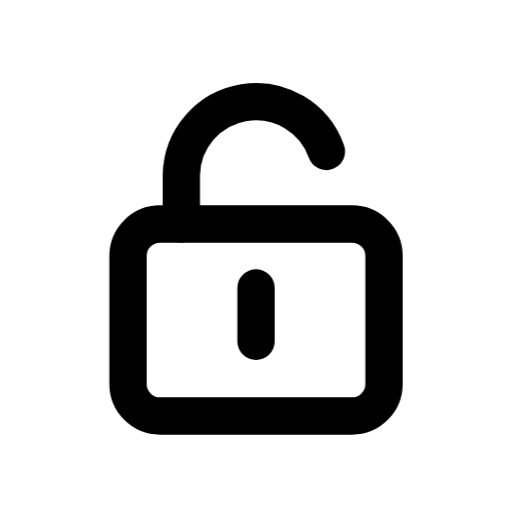
t = 0.00 s
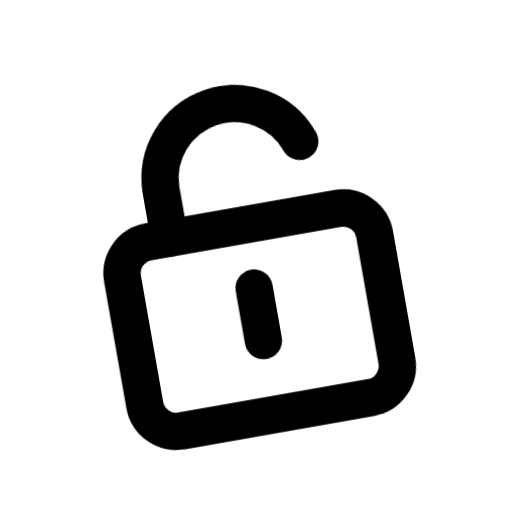
t = 0.11 s
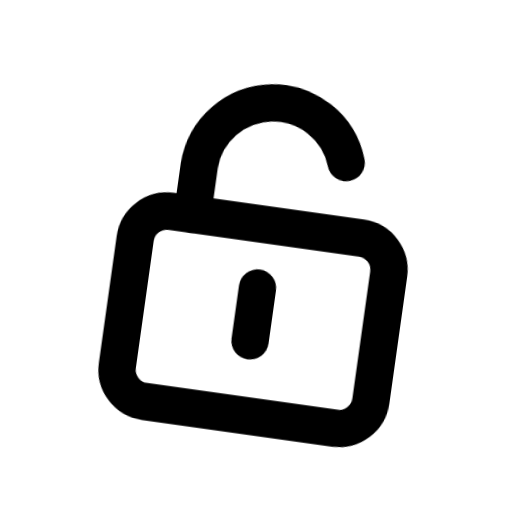
t = 0.25 s
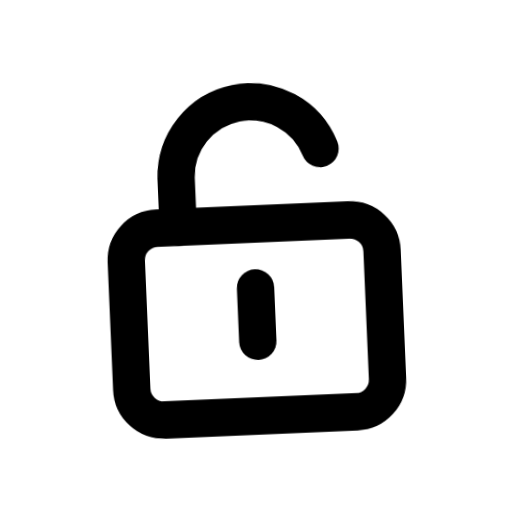
t = 0.35 s
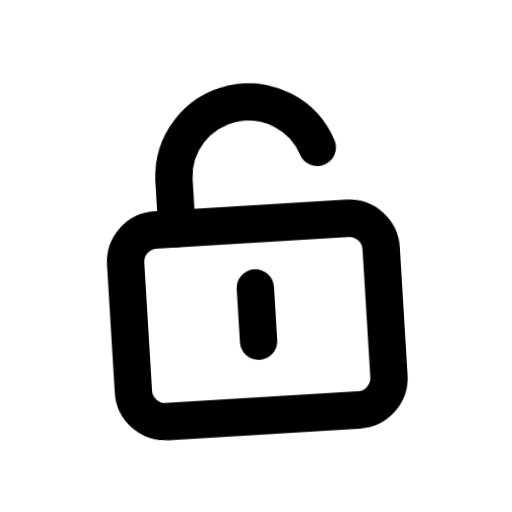
t = 0.46 s
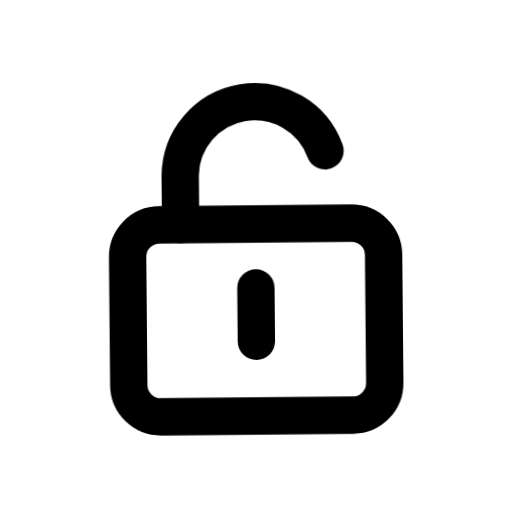
t = 0.62 s

The animated SVG that drew these frames (rendered in a browser with its animation timeline set to each time). Animation: 1 CSS @keyframes rule; one cycle of 0.70 s, repeats indefinitely.

<svg
  xmlns="http://www.w3.org/2000/svg"
  viewBox="0 0 24 24"
  fill="none"
  stroke="currentColor"
  stroke-width="1.75"
  stroke-linecap="round"
  stroke-linejoin="round"
  class="janus-i-unlock"
  aria-hidden="true"
>
  <style>
      .janus-i-unlock .m{transform-box:fill-box;transform-origin:center}
      @keyframes janus-unlock{0%,100%{transform:rotate(0deg)}15%{transform:rotate(-10deg)}35%{transform:rotate(8deg)}55%{transform:rotate(-4deg)}}
      .janus-i-unlock .m{transform-origin:12px 14px;transform-box:view-box;animation:janus-unlock .7s ease-in-out infinite}
  </style>
  <g class="m">
    <rect
      x="6"
      y="10.5"
      width="12"
      height="9"
      rx="1.5"
    />
    <path d="M8.5 10.5V8.2a3.5 3.5 0 0 1 6.8-1.1" />
    <path d="M12 13.5v2.5" />
  </g>
</svg>
